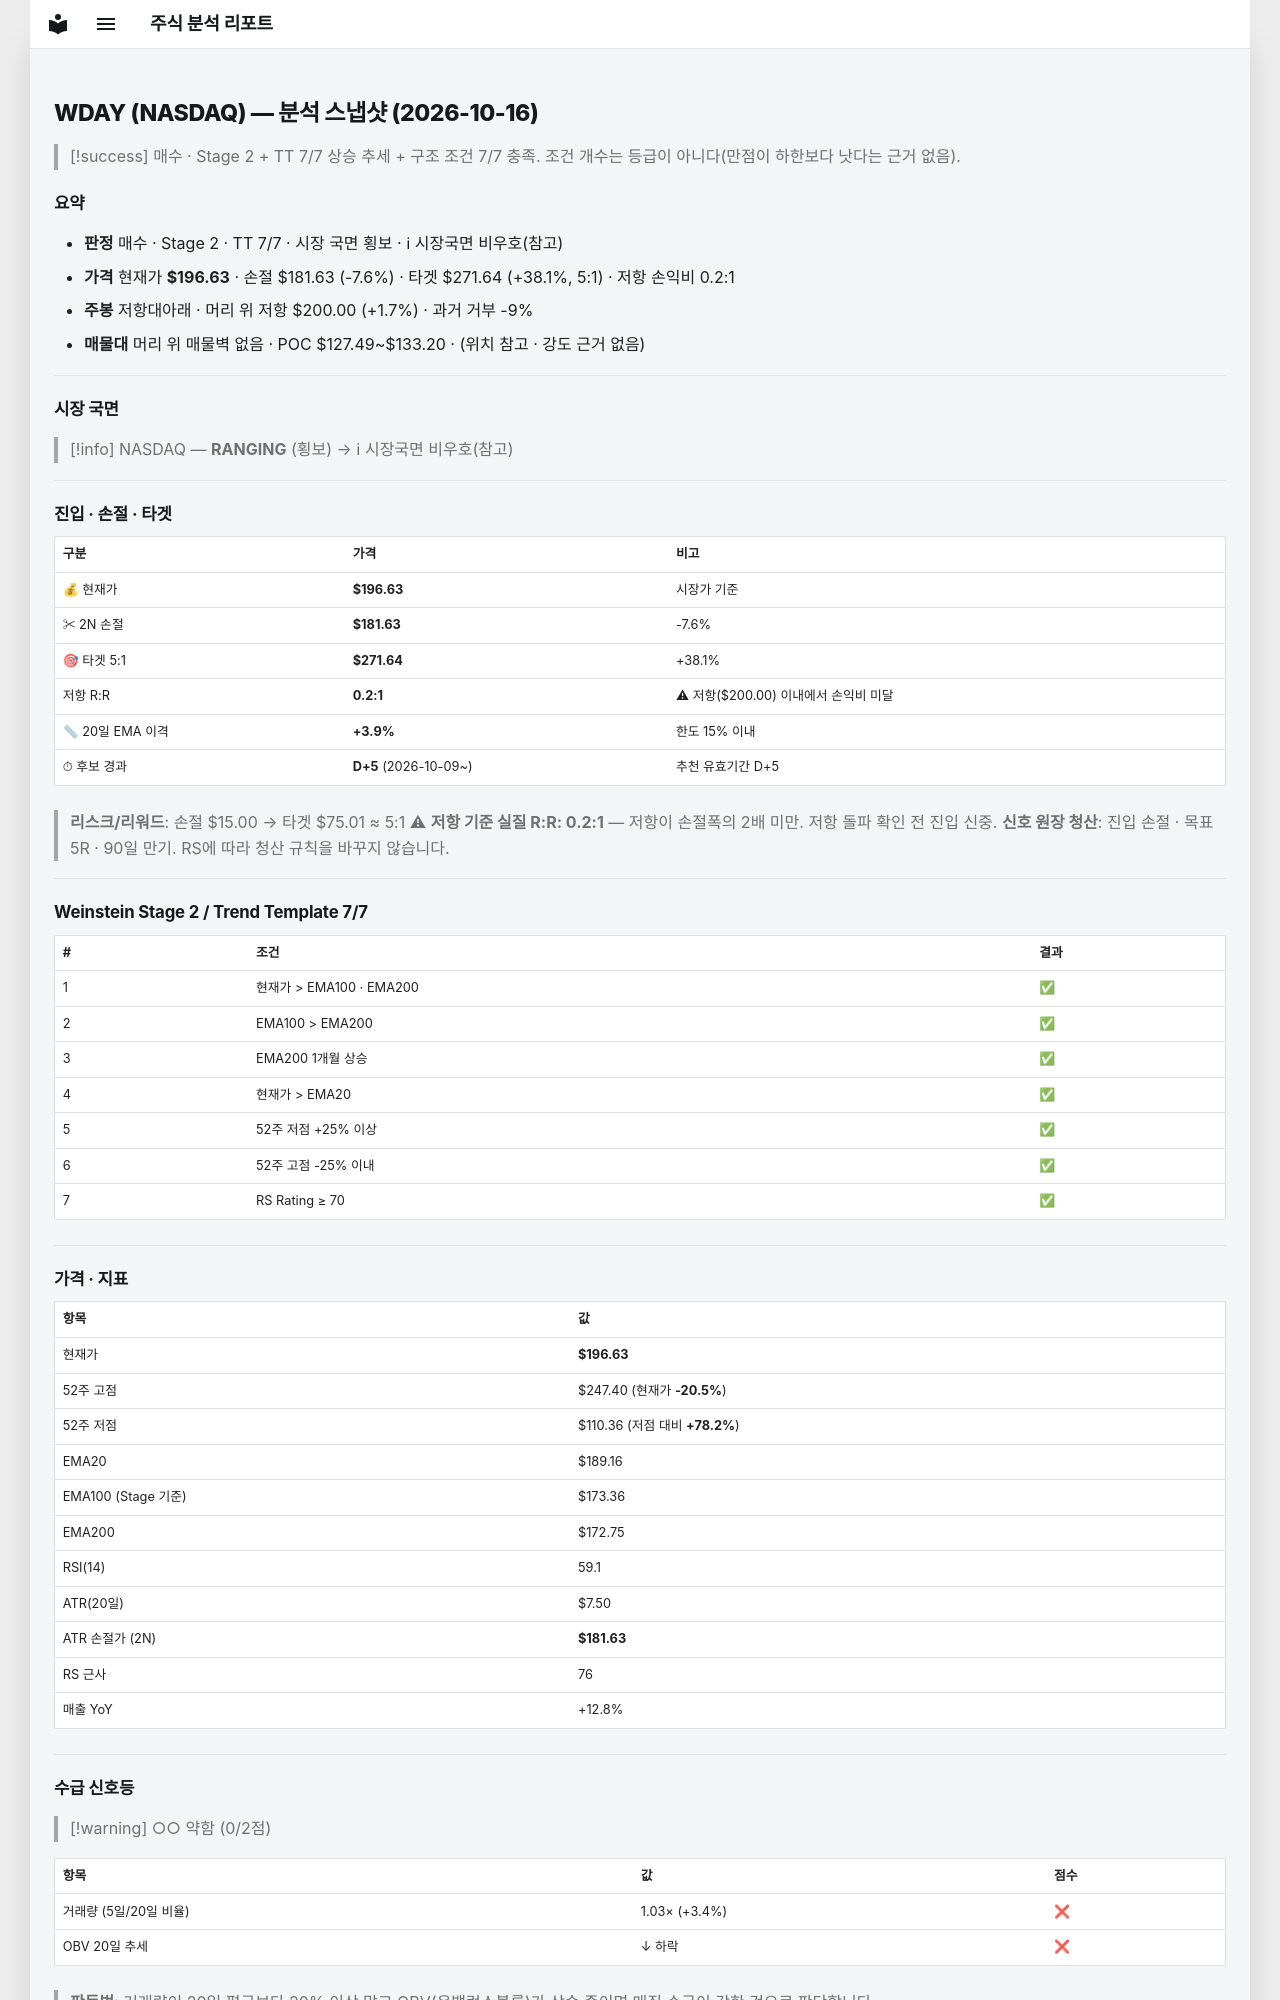

repository: soloandco/stock-reports · page: snapshots/WDAY-2026-10-16/index.html · generator: mkdocs

---
type: analysis-snapshot
title: WDAY 분석 스냅샷
ticker: WDAY
market: NASDAQ
created: 2026-10-16
updated: 2026-10-16
bar-date: 2026-10-15
verdict: 매수후보
real-rr: 0.22
sma50-gap-pct: 3.9
candidate-days: 5
candidate-since: 2026-10-09
weekly-position: 저항대아래
weekly-overhead-price: 200.00
weekly-overhead-pct: 1.7
stage: 2
trend-template-score: 7
tt-max: 7
ma-set: ema-20-100-200
price: 196.6300048828125
stop-price: 181.62859210963023
market-regime: RANGING
supply-demand-score: 0/2
supply-demand-label: 약함
status: tracking
tags:
  - stock-agent
  - watchlist
  - WDAY
  - analysis
related:
  - "[[analysis-template]]"
---

# WDAY (NASDAQ) — 분석 스냅샷 (2026-10-16)

> [!success] 매수 · Stage 2 + TT 7/7
> 상승 추세 + 구조 조건 7/7 충족. 조건 개수는 등급이 아니다(만점이 하한보다 낫다는 근거 없음).

## 요약

- **판정** 매수 · Stage 2 · TT 7/7 · 시장 국면 횡보 · ℹ 시장국면 비우호(참고)
- **가격** 현재가 **$196.63** · 손절 $181.63 (-7.6%) · 타겟 $271.64 (+38.1%, 5:1) · 저항 손익비 0.2:1
- **주봉** 저항대아래 · 머리 위 저항 $200.00 (+1.7%) · 과거 거부 -9%
- **매물대** 머리 위 매물벽 없음 · POC $127.49~$133.20 · (위치 참고 · 강도 근거 없음)

---

## 시장 국면

> [!info] NASDAQ — **RANGING** (횡보) → ℹ 시장국면 비우호(참고)

---

## 진입 · 손절 · 타겟

| 구분 | 가격 | 비고 |
|------|------|------|
| 💰 현재가 | **$196.63** | 시장가 기준 |
| ✂ 2N 손절 | **$181.63** | -7.6% |
| 🎯 타겟 5:1 | **$271.64** | +38.1% |
| 저항 R:R | **0.2:1** | ⚠ 저항($200.00) 이내에서 손익비 미달 |
| 📏 20일 EMA 이격 | **+3.9%** | 한도 15% 이내 |
| ⏱ 후보 경과 | **D+5** (2026-10-09~) | 추천 유효기간 D+5 |

> **리스크/리워드**: 손절 $15.00 → 타겟 $75.01 ≈ 5:1
> ⚠ **저항 기준 실질 R:R: 0.2:1** — 저항이 손절폭의 2배 미만. 저항 돌파 확인 전 진입 신중.
> **신호 원장 청산**: 진입 손절 · 목표 5R · 90일 만기. RS에 따라 청산 규칙을 바꾸지 않습니다.

---

## Weinstein Stage 2 / Trend Template 7/7

| # | 조건 | 결과 |
|---|------|------|
| 1 | 현재가 > EMA100 · EMA200 | ✅ |
| 2 | EMA100 > EMA200 | ✅ |
| 3 | EMA200 1개월 상승 | ✅ |
| 4 | 현재가 > EMA20 | ✅ |
| 5 | 52주 저점 +25% 이상 | ✅ |
| 6 | 52주 고점 -25% 이내 | ✅ |
| 7 | RS Rating ≥ 70 | ✅ |

---

## 가격 · 지표

| 항목 | 값 |
|------|---|
| 현재가 | **$196.63** |
| 52주 고점 | $247.40 (현재가 **-20.5%**) |
| 52주 저점 | $110.36 (저점 대비 **+78.2%**) |
| EMA20 | $189.16 |
| EMA100 (Stage 기준) | $173.36 |
| EMA200 | $172.75 |
| RSI(14) | 59.1 |
| ATR(20일) | $7.50 |
| ATR 손절가 (2N) | **$181.63** |
| RS 근사 | 76 |
| 매출 YoY | +12.8% |

---
## 수급 신호등

> [!warning] ○○ 약함 (0/2점)

| 항목 | 값 | 점수 |
|------|------|------|
| 거래량 (5일/20일 비율) | 1.03× (+3.4%) | ❌ |
| OBV 20일 추세 | ↓ 하락 | ❌ |

> **판독법**: 거래량이 20일 평균보다 20% 이상 많고 OBV(온밸런스볼륨)가 상승 중이면 매집 수급이 강한 것으로 판단합니다.

---
